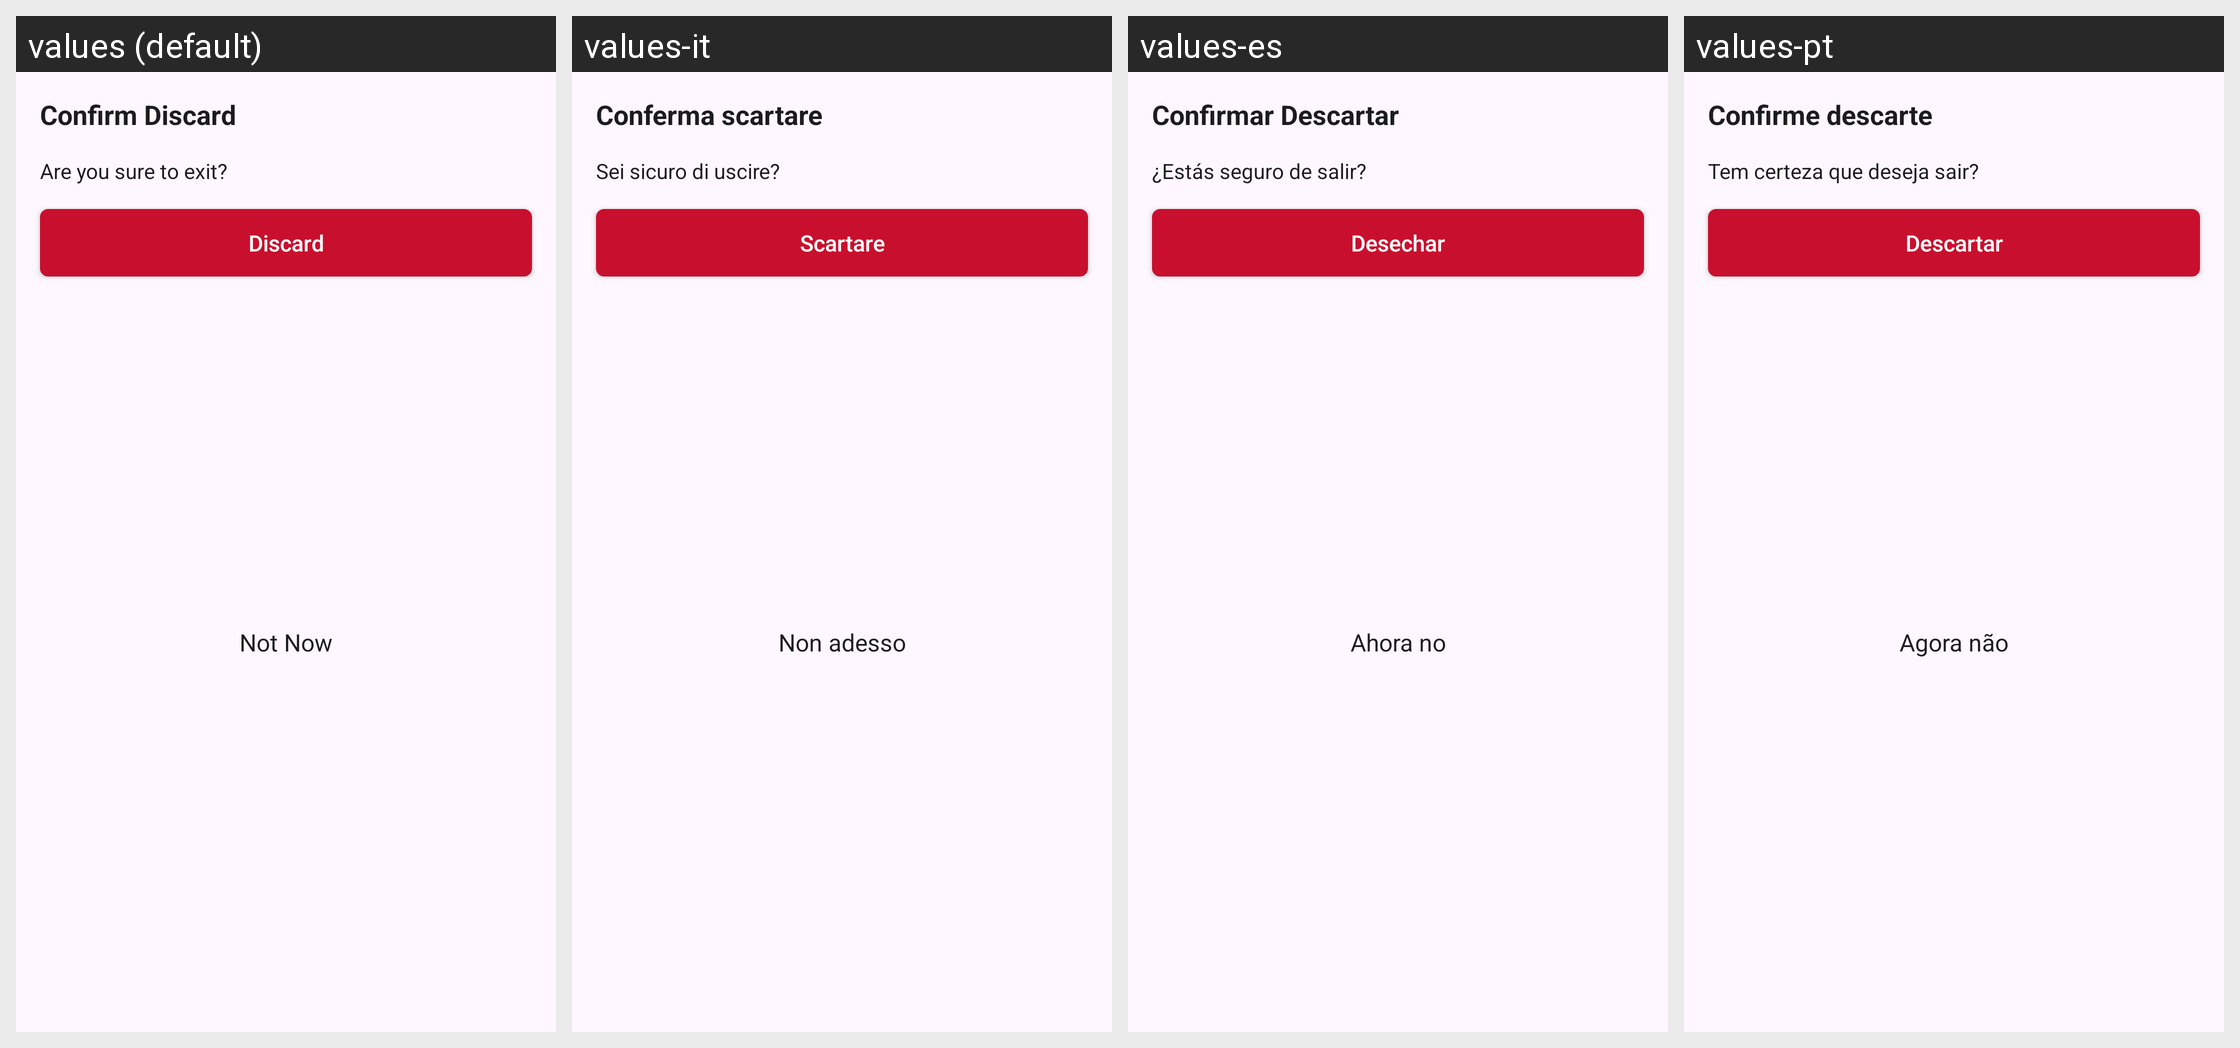

The same Android screen rendered under several of its app's locales, left to right. List the strings drawn on it with the default value and each locale's translation.
Android screen res/layout/scanning_discard_dialog_layout.xml rendered under 4 locales, left to right: values (default), values-it, values-es, values-pt. Device: Nexus 5 (rendered at 1080×1920; each locale shown at half size, 540×960, under a caption strip naming it); theme Theme.TimeWrap.
Other locales in the repository, not shown: values-ar, values-bn, values-de, values-fr, values-hi, values-in, values-ja, values-ko, values-ru, values-th, values-tr.
Strings drawn on this screen, with the default value and each locale's value (text and hints the layout hard-codes, and strings that could not be matched under every locale, appear in the picture but are not listed):

not_now
  values: Not Now
  values-it: Non adesso
  values-es: Ahora no
  values-pt: Agora não

discard
  values: Discard
  values-it: Scartare
  values-es: Desechar
  values-pt: Descartar

confirm_discard
  values: Confirm Discard
  values-it: Conferma scartare
  values-es: Confirmar Descartar
  values-pt: Confirme descarte

are_you_sure_to_exit
  values: Are you sure to exit?
  values-it: Sei sicuro di uscire?
  values-es: ¿Estás seguro de salir?
  values-pt: Tem certeza que deseja sair?
